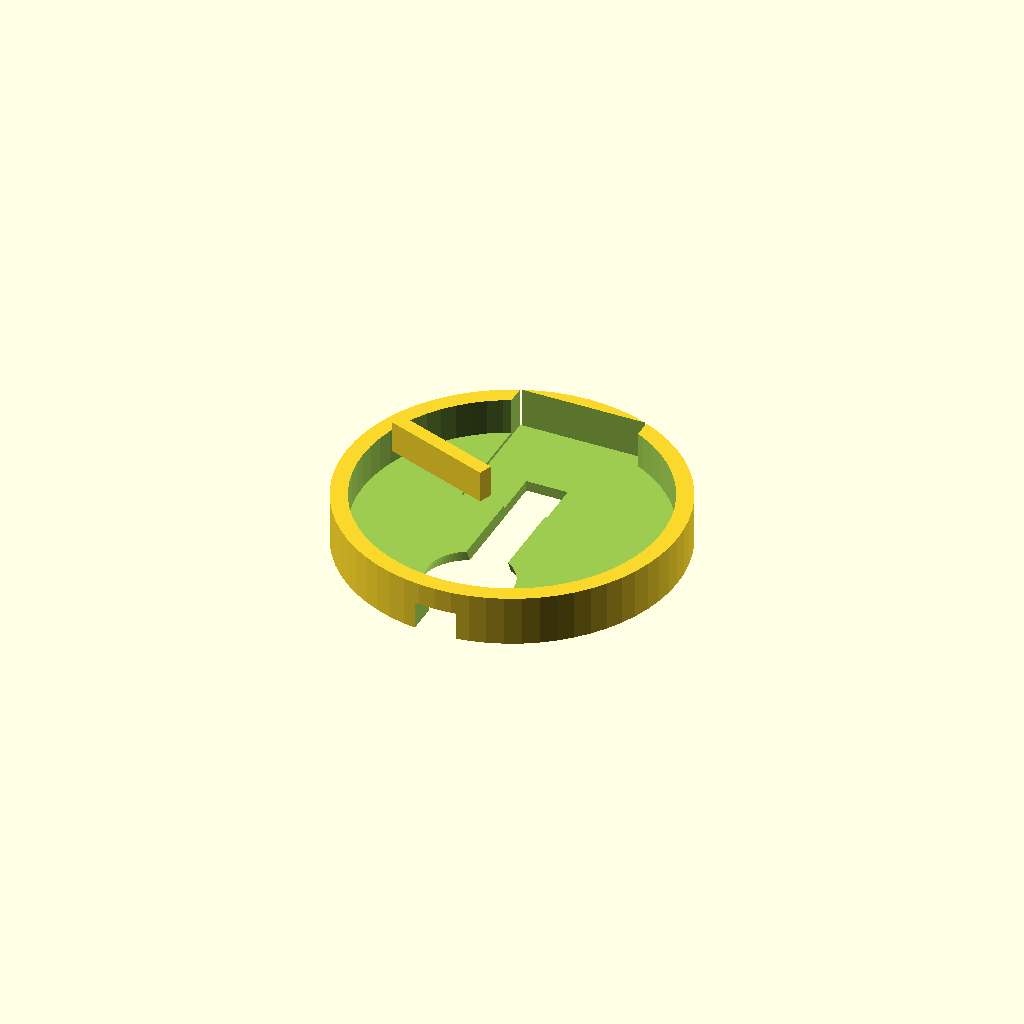
Cell 1: rendered with the file's own defaults.
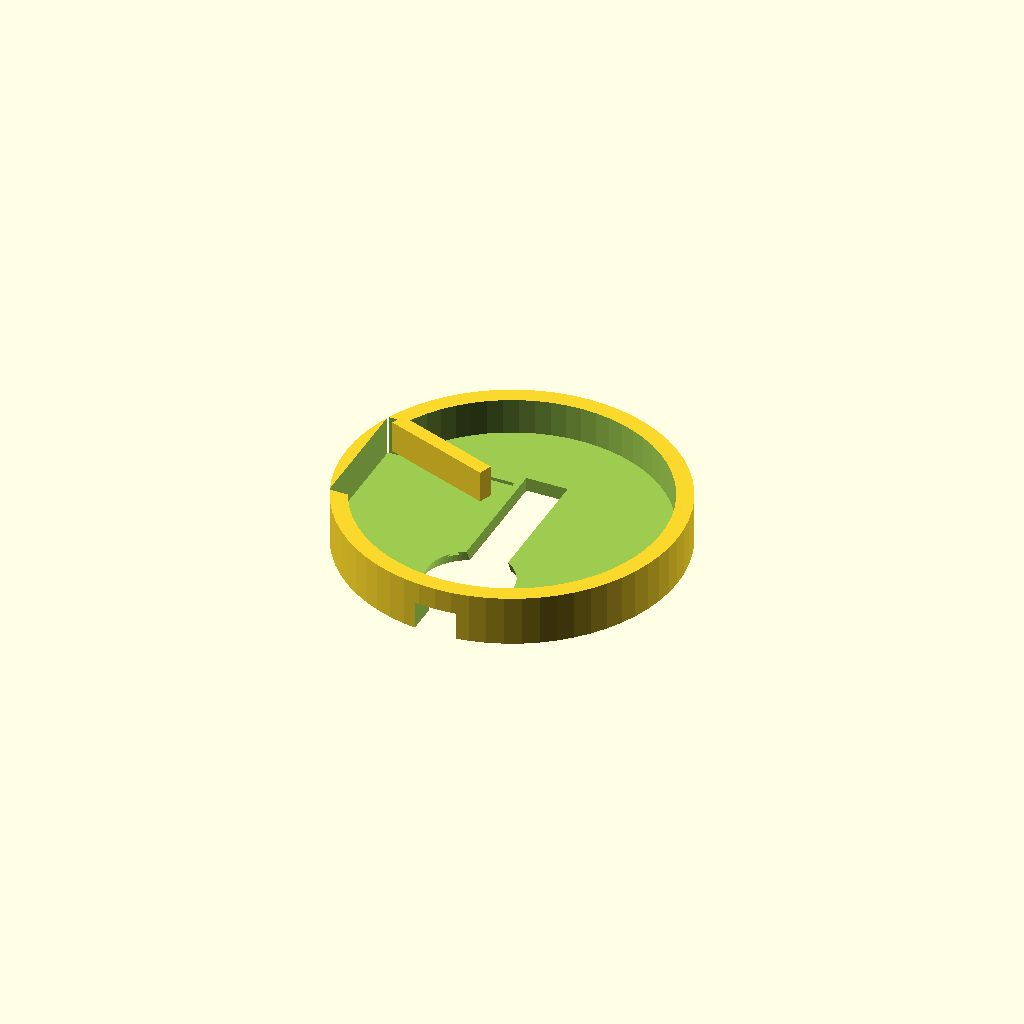
Cell 2 — scoop_angle set to 180, the other parameters unchanged.
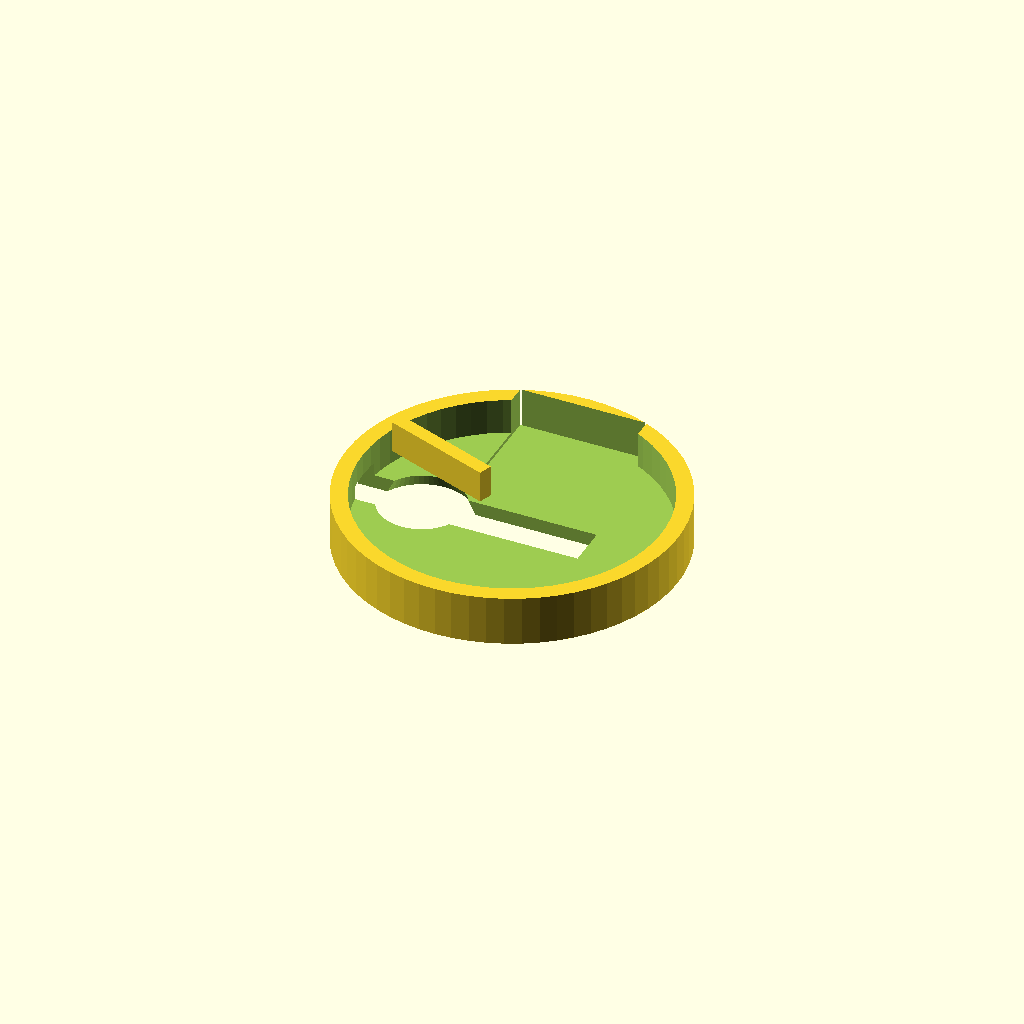
Cell 3: the same model with drop_angle = 540.
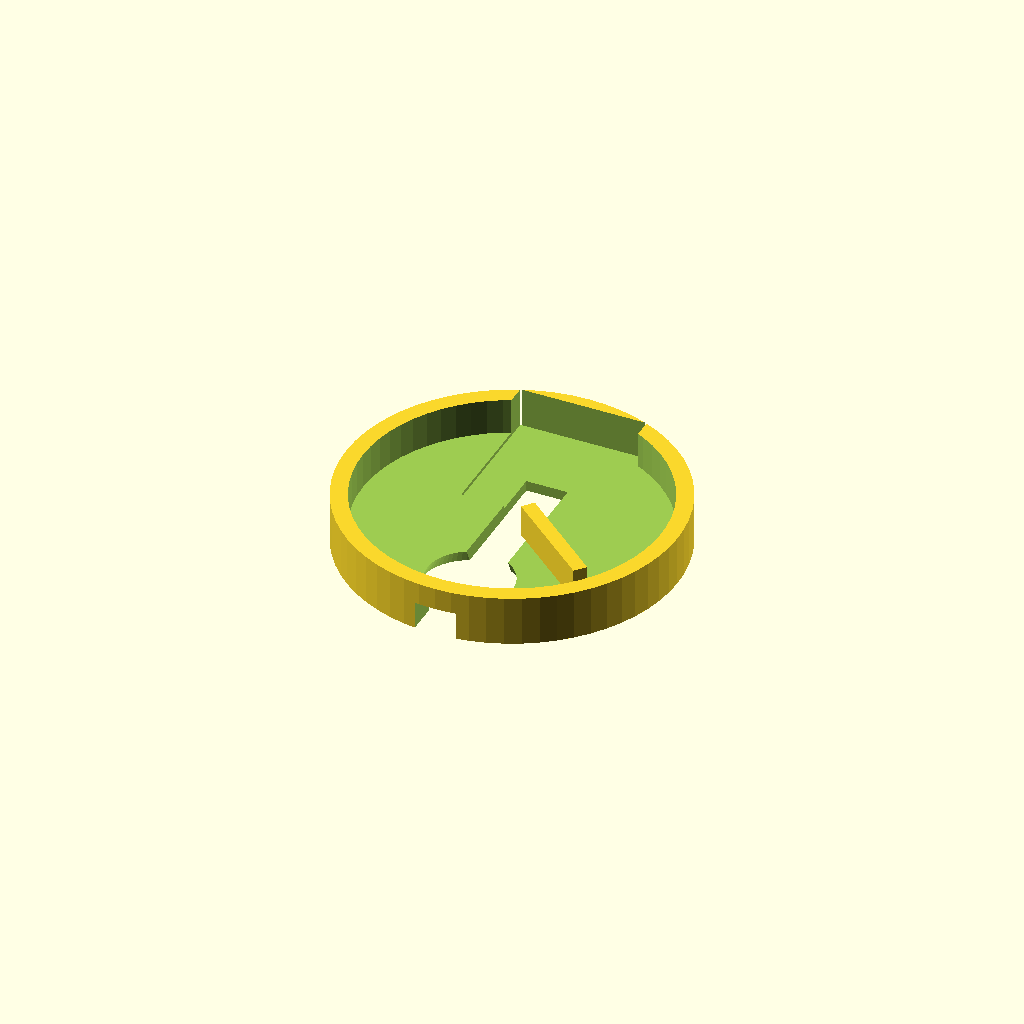
Cell 4: wiper_angle = 320 (everything else at default).
One fixed orthographic camera (rotation 55°, 0°, 25°; colour scheme Cornfield) for every cell.
The OpenSCAD source (cad/disc_housing.scad):
// disc_housing.scad — holds the disc + actuator; has the scoop window under the
// hopper, the drop-hole to the chute, the fixed wiper/scraper lip, and the IR
// sensor slot. (brief §8: disc_housing.scad)
//
// The disc (singulation_disc.scad) sits in the circular pocket of this housing,
// resting on the floor. The floor blocks pockets everywhere EXCEPT the drop-hole,
// so a pill rides in its pocket until it reaches the drop station and falls.
include <params.scad>

// Where, around the disc, things sit (degrees). Hopper scoops on one side; the
// drop-hole is offset so a scooped pill travels under the wiper before dropping.
scoop_angle = 90;    // hopper feeds here
drop_angle  = 270;   // pill falls here (opposite side)
wiper_angle = 160;   // scraper lip sits between scoop and drop

housing_od   = disc_d + 2*(disc_clear + wall);
cavity_d     = disc_d + 2*disc_clear;
cavity_h     = disc_thickness + 0.6;          // a hair over disc so it spins free
housing_h    = floor_thick + cavity_h;

module disc_cavity() {
  translate([0, 0, floor_thick])
    cylinder(h = cavity_h + 0.1, d = cavity_d);
}

module drop_hole() {
  // Through the floor at the drop station, tapering outward downward into the chute.
  translate([pocket_ring_r, 0, 0]) rotate([0,0,0])
    translate([0,0,-0.1])
      cylinder(h = floor_thick + 0.2, d1 = drop_hole_d + 2, d2 = drop_hole_d);
}

module sensor_slot() {
  // Horizontal slot across the drop path for the IR emitter/receiver beam.
  translate([pocket_ring_r, 0, floor_thick/2])
    cube([housing_od, sensor_slot_w, sensor_slot_w], center = true);
}

module wiper_lip() {
  // Fixed scraper: a lip that hangs above the disc face at height `wiper_gap`,
  // knocking back any pill NOT seated flush in a pocket (anti double-stack).
  a = wiper_angle;
  translate([0,0,floor_thick + wiper_gap])
    rotate([0,0,a])
      translate([pocket_ring_r, 0, 0])
        cube([round_pocket_d*1.6, 2.0, disc_thickness], center = true);
}

module housing_body() {
  difference() {
    cylinder(h = housing_h, d = housing_od);   // solid puck
    disc_cavity();                             // recess the disc sits in
    rotate([0,0,drop_angle]) drop_hole();      // pill exit
    rotate([0,0,drop_angle]) sensor_slot();    // IR beam across the exit
    // scoop window: open the cavity wall toward the hopper so pills can enter
    rotate([0,0,scoop_angle])
      translate([pocket_ring_r, 0, floor_thick + cavity_h/2])
        cube([round_pocket_d*1.8, round_pocket_d*1.8, cavity_h + 1], center = true);
  }
}

module disc_housing() {
  union() {
    housing_body();
    wiper_lip();
    // NOTE: actuator mount (SG90 pocket OR 28BYJ-48 boss) bolts to the underside.
    // Left as a labelled stub — its footprint depends on shaft_type and is added in
    // Phase C once the disc↔shaft coupling is validated on a printed test piece.
  }
}

disc_housing();

echo(str("housing_od=", housing_od, "  drop_angle=", drop_angle,
         "  wiper_gap=", wiper_gap));
Parameter table extracted from the source (name, type, default, range or options):
scoop_angle: number, default 90
drop_angle: number, default 270
wiper_angle: number, default 160
